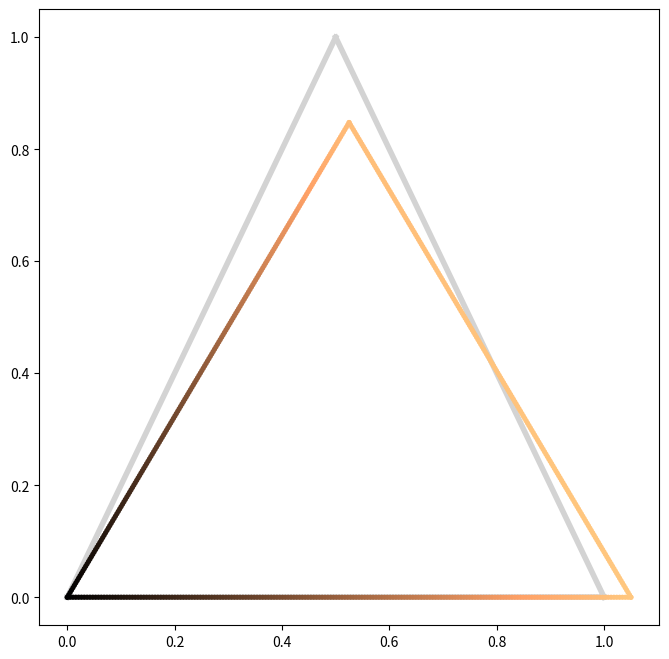

Reproduce this figure in Python. (Note: this script raises an exception after producing the figure.)
# in the previous code the elements were rectangles/quadrilaterals
# -> in this code they are BARS (LINES) = simpler!
# [redacted]

import numpy as np
from matplotlib import pyplot as plt
from matplotlib.colors import Normalize
from matplotlib.cm import ScalarMappable

# auxiliary ftions: extended_nodes updates
# returns local DOF matrix, global DOF matrix, tot num of DOC, tot num of DOF
def get_DOF(nodes, BC):
    num_nodes, PD = len(nodes), len(nodes[0])

    DOF = 0  # degrees of freedom
    DOC = 0  # degrees of constraint

    local_DOF = np.zeros((num_nodes, PD))
    global_DOF = np.zeros((num_nodes, PD))

    for i in range(num_nodes):
        for j in range(PD):
            if BC[i, j] == -1:
                DOC -= 1
                local_DOF[i, j] = DOC
            else:
                DOF += 1
                local_DOF[i, j] = DOF

    for i in range(num_nodes):
        for j in range(PD):
            if local_DOF[i, j] < 0:
                global_DOF[i, j] = abs(local_DOF[i, j]) + DOF
            else:
                global_DOF[i, j] = abs(local_DOF[i, j])

    return (local_DOF, global_DOF, abs(DOC), abs(DOF))

# obtain the element stiffness matrix based on the list of nodes in an element (el_list)
def get_element_stiffness(el_list, ext_nodes, E, A):
    X1 = ext_nodes[el_list[0], 0]
    Y1 = ext_nodes[el_list[0], 1]
    X2 = ext_nodes[el_list[1], 0]
    Y2 = ext_nodes[el_list[1], 1]

    L = np.sqrt((X1 - X2)**2 + (Y1 - Y2)**2)
    c = (X2 - X1) / L
    s = (Y2 - Y1) / L
    KE = E*A/L * np.array([[c**2, c * s, -c**2, -c * s],
                           [c * s, s**2, - c * s, -s**2],
                           [-c**2, -c * s, c**2, c * s],
                           [-c * s, -s**2, s * c, s**2]])
    return KE

# assemble the stiffness matrix K
def get_global_stiffness(nodes, conn, ext_nodes, E, A):
    num_nodes, num_el, PD = len(nodes), len(conn), len(nodes[0])
    K = np.zeros((num_nodes * PD, num_nodes * PD))  # init (global) stiffness matrix
    for i in range(num_el):  # obtain individual element stiffnesses
        element_list = conn[i,:]
        KE = get_element_stiffness(element_list, ext_nodes, E, A)
        for k in range(len(element_list)):  # for each node within element
            for l in range(PD):             # get each coordinate
                for m in range(len(element_list)):
                    for n in range(PD):
                        row = ext_nodes[element_list[k], l + 3*PD]
                        col = ext_nodes[element_list[m], n + 3*PD]
                        val = KE[k*PD + l, m*PD + n]

                        K[int(row) - 1, int(col) - 1] += val
    return K

# assemble the unknown forces
def get_forces(nodes, ext_nodes):
    num_nodes, PD = len(nodes), len(nodes[0])
    DOF = 0
    F_new = []

    for i in range(num_nodes):  # for each node
        for j in range(PD):     # for each dimension
            if ext_nodes[i, PD + j] == 1: # if node is not fixed
                DOF += 1
                F_new.append(ext_nodes[i, 5*PD+j])
    return np.array(F_new)

# assemble the unknown displacements
def get_displacements(nodes, ext_nodes):
    num_nodes, PD = len(nodes), len(nodes[0])
    DOC = 0
    U_new = []

    for i in range(num_nodes):  # for each node
        for j in range(PD):     # for each dimension
            if ext_nodes[i, PD + j] == -1: # if node is not fixed
                DOC += 1
                U_new.append(ext_nodes[i, 4*PD+j])
    return np.array(U_new)

# updates the extended nodes with the solution values for displacements and forces
def update_ext_nodes(nodes, ext_nodes, U_new, F_u):
    num_nodes, PD = len(nodes), len(nodes[0])

    DOF = 0  # degrees of freedom
    DOC = 0  # degrees of constraint

    for i in range(num_nodes):
        for j in range(PD):
            if ext_nodes[i, PD+j] == 1:
                DOF += 1
                ext_nodes[i, 4*PD + j] = U_new[DOF - 1]
            else:
                DOC += 1
                ext_nodes[i, 5*PD + j] = F_u[DOC - 1]
    return ext_nodes

# plotting mesh - function call:    plot_mesh(nodes, conn, plot_connections=True)
def plot_mesh(nodes, conn, plot_connections=True, size=10):
    plt.figure(figsize=(size,size))
    plt.grid(color = 'gray', linewidth=0.2)

    if plot_connections:  # plotting connections
        connections = set()
        for el in conn:
            if len(el) == 2:  # for bar elements
                c1 = (el[0], el[1])
                connections.add(c1)
            if len(el) == 4:
                c1, c2, c3, c4 = (el[0], el[1]), (el[1], el[2]), (el[2], el[3]), (el[3], el[0])
                connections.add(c1); connections.add(c2); connections.add(c3); connections.add(c4)
            elif len(el) == 3:
                c1, c2, c3 = (el[0], el[1]), (el[1], el[2]), (el[2], el[0])
                connections.add(c1); connections.add(c2); connections.add(c3)
        for (el1, el2) in connections:
            (x1, y1) = nodes[el1]
            (x2, y2) = nodes[el2]
            plt.plot([x1, x2], [y1, y2], linewidth=0.9, color='orange', marker='', zorder=1)

    plt.scatter(nodes[:,0], nodes[:,1], marker='o', color='b', s=5, zorder=2)  # plot nodes
    plt.axis('equal')
    plt.show()

# plotting nodes: numpy array of xs and ys
def plot_nodes(nodes, size=10):
    plt.figure(figsize=(size,size))
    plt.grid(color = 'gray', linewidth=0.2)
    plt.scatter(nodes[:,0], nodes[:,1], marker='o')
    plt.axis('equal')
    plt.title(f"num of nodes {num_nodes}")
    if size >= 8:  # print node labels
        for i,(x,y) in enumerate(nodes):
            plt.text(x, y, str(i))
    plt.show()


# material specifications
E = 10.0 ** 6   # Youngs modulus
A = 0.01        # cross-section area of a bar

# defining the structure
nodes = np.array([[0, 0],
                  [1, 0],
                  [0.5, 1]])
conn = np.array([[0, 1],
                 [1, 2],
                 [2, 0]])
num_nodes = len(nodes)  # total number of nodes
PD = 2                  # problem dimension: 2D

# assigning boundary conditions (Dirichlet & Neumann BC)
BC = np.array([[-1, -1],  # (-1,-1) -> fixed in X and Y
               [1, -1],   # ( 1,-1) -> free to move in X and fixed in Y
               [1, 1]])   # ( 1, 1) -> free to move in X and Y


# assigning nodal forces
F = np.array([[0,  0],
              [0,  0],
              [0, -20]])

# initial displacements
U = np.array([[0, 0],
              [0, 0],
              [0, 0]])

# extended node list (ENL)
(localDOF, globalDOF, DOC, DOF) = get_DOF(nodes=nodes, BC=BC)  # get the DOF matrices
ext_nodes = np.zeros((num_nodes, 6 * PD))  # nodes, BC, local DoF, global DoF, Displacement, Forces
ext_nodes[:, 0:PD] = nodes          # first 2 columns are node list
ext_nodes[:, PD:2*PD] = BC          # boundary conditions
ext_nodes[:, 2*PD:3*PD] = localDOF  # local DOFs
ext_nodes[:, 3*PD:4*PD] = globalDOF # global DOFs
ext_nodes[:, 4*PD:5*PD] = U         # displacements
ext_nodes[:, 5*PD:6*PD] = F         # forces

K = get_global_stiffness(nodes=nodes, conn=conn, ext_nodes=ext_nodes, E=E, A=A)  # calculating global stiffness
U, F = U.flatten(), F.flatten()
print(F.shape)


# finding the new displacements and forces
F_p = get_forces(nodes, ext_nodes)        # force prescribed
U_p = get_displacements(nodes, ext_nodes) # displacement prescribed

print(F_p.shape)

# using F = K * U
K_UU = K[0:DOF, 0:DOF]
K_UP = K[0:DOF, DOF:DOF+DOC]
K_PU = K[DOF:DOF+DOC, 0:DOF]
K_PP = K[DOF:DOF+DOC, DOF:DOF+DOC]


F_com = F_p - np.matmul(K_UP, U_p)                            # 'combined' F
U_new = np.matmul(np.linalg.inv(K_UU), F_com)                 # the nodal displacements
F_new = np.matmul(K_PU, U_new) + np.matmul(K_PP, U_p)         # the nodal forces
ext_nodes = update_ext_nodes(nodes, ext_nodes, U_new, F_new)  # matrix with solutions

print(F_com.shape)
print(F_com, U_new, F_new)
print(ext_nodes)



ex = 100               # exaggerate the displacement (for display)
interpolation_num = 200  # how many points to add in each element
num_nodes, num_el, PD = len(nodes), len(conn), len(nodes[0])


x_new = nodes[:, 0] + ex * ext_nodes[:, 8]  # new coordinates x
y_new = nodes[:, 1] + ex * ext_nodes[:, 9]  # new coordinates y
x_old = ext_nodes[:, 0]                    # initial coordinates x
y_old = ext_nodes[:, 1]                    # initial coordinates y
U_xy = ext_nodes[:, 9:11]              # displacements [x,y]
U_abs = np.sqrt(x_new**2 + y_new**2)   # absolute displacements




xs, ys, colors = [], [], []    # init plotting points and colors
# plotting the lines with different colors (linearly interpolated points)
for i in range(num_el):  # for each element
    inds = conn[i]
    x1, y1 = x_new[inds[0]], y_new[inds[0]]
    x2, y2 = x_new[inds[1]], y_new[inds[1]]
    if x1 == x2:
        xs_i = np.linspace(x1, x2, interpolation_num)
        ys_i = np.linspace(y1, y2, interpolation_num)
    else:
        a = (y2 - y1)/(x2 - x1)  # slope
        xs_i = np.linspace(x1, x2, interpolation_num)
        ys_i = a*(xs_i - x1) + y1

    xs.append(xs_i)
    ys.append(ys_i)
    colors.append(np.linspace(U_abs[inds[0]], U_abs[inds[1]], interpolation_num))
xs, ys, colors = np.array(xs), np.array(ys), np.array(colors)
xs, ys, colors = xs.flatten(), ys.flatten(), colors.flatten()

f1 = plt.figure(figsize=(8,8)) # init the figure
ax1 = f1.add_subplot(111)      # init the axes

# plotting the original structure
for i in range(num_el):  # for each element
    inds = conn[i]
    x1, y1 = x_old[inds[0]], y_old[inds[0]]
    x2, y2 = x_old[inds[1]], y_old[inds[1]]
    ax1.plot([x1, x2], [y1, y2], linewidth=4, color='lightgray', marker='', zorder=1)

# plotting the new displacements
cmap = plt.get_cmap('copper')
ax1.scatter(xs, ys, c=colors, cmap=cmap, s=14, edgecolor='None', zorder=2)
color_scale = Normalize(np.abs(colors.min()), np.abs(colors.max()))  # scale to use in the colorbar
f1.colorbar(ScalarMappable(norm=color_scale, cmap=cmap))

plt.show()

# using Truss Analysis for more complicated streucture: SIMPLE SQUARE OUTLINE
# LOADING: ->[]<-
# !!! simple square outline CANNOT WORK! 'statistically indeterminate / singular matrix'
# !!! "LinAlgError: Singular matrix"


# material specifications
E = 10.0 ** 6   # Youngs modulus
A = 0.01        # cross-section area of a bar


# defining the structure
width, height = 10, 10      # dimensions of the square
num_el_x, num_el_y = 10, 10 # num of elements

dx, dy = width / num_el_x, height / num_el_y
num_nodes = 2*(num_el_x + num_el_y) # number of nodes
PD = 2                              # problem dimension: 2D

nodes = []
x, y = 0, 0
for i in range(num_el_y-1):  # LEFT
    nodes.append([x, y])
    y += dy
nodes.append([x,y])
y += dy
for i in range(num_el_x-1):  # TOP
    nodes.append([x,y])
    x += dx
nodes.append([x,y])
x += dx
for i in range(num_el_y-1):  # RIGHT
    nodes.append([x, y])
    y -= dy
nodes.append([x,y])
y -= dy
for i in range(num_el_x-1):  # BOTTOM
    nodes.append([x,y])
    x -= dx
nodes.append([x,y])
nodes = np.array(nodes)

conn = [[i, i+1] for i in range(num_nodes - 1)]  # # list of connections for each element
conn.append([num_nodes - 1, 0])
conn = np.array(conn)


plot_nodes(nodes, size=8)                             # plotting the mesh
plot_mesh(nodes, conn, plot_connections=True, size=8) # plotting the mesh


# assigning boundary conditions (Dirichlet & Neumann BC)
BC = np.ones((num_nodes, PD))  # init the BC conditions
for i in range(num_nodes):
    (x, y) = nodes[i]

    if height / 2 <= y < height / 2 + dy:
        if x < width // 2:
            BC[i, :] = [-1, -1]  # fix the point in X and Y
        elif x > width // 2:
            BC[i, :] = [1, -1]  # fix the point in Y


# assigning nodal forces
F = np.zeros((num_nodes, PD))
for i in range(num_nodes):
    (x, y) = nodes[i]

    if height / 2 <= y < height / 2 + dy:
        if x > width // 2:
            F[i, :] = [-10, 0]  # fix the point in Y


# initial displacements
U = np.zeros((num_nodes, PD))


# extended node list (ENL)
(localDOF, globalDOF, DOC, DOF) = get_DOF(nodes=nodes, BC=BC)  # get the DOF matrices
ext_nodes = np.zeros((num_nodes, 6 * PD))  # nodes, BC, local DoF, global DoF, Displacement, Forces
ext_nodes[:, 0:PD] = nodes          # first 2 columns are node list
ext_nodes[:, PD:2*PD] = BC          # boundary conditions
ext_nodes[:, 2*PD:3*PD] = localDOF  # local DOFs
ext_nodes[:, 3*PD:4*PD] = globalDOF # global DOFs
ext_nodes[:, 4*PD:5*PD] = U         # displacements
ext_nodes[:, 5*PD:6*PD] = F         # forces


# calculating the global stiffness matrix
K = get_global_stiffness(nodes=nodes, conn=conn, ext_nodes=ext_nodes, E=E, A=A)
U, F = U.flatten(), F.flatten()


# finding the new displacements and forces
F_p = get_forces(nodes, ext_nodes)        # force prescribed
U_p = get_displacements(nodes, ext_nodes) # displacement prescribed


# using F = K * U
K_UU = K[0:DOF, 0:DOF]
K_UP = K[0:DOF, DOF:DOF+DOC]
K_PU = K[DOF:DOF+DOC, 0:DOF]
K_PP = K[DOF:DOF+DOC, DOF:DOF+DOC]

F_com = F_p - np.matmul(K_UP, U_p)                            # 'combined' F
U_new = np.matmul(np.linalg.inv(K_UU), F_com)                 # the nodal displacements
F_new = np.matmul(K_PU, U_new) + np.matmul(K_PP, U_p)         # the nodal forces
ext_nodes = update_ext_nodes(nodes, ext_nodes, U_new, F_new)  # matrix with solutions

# visualisation

ex = 100               # exaggerate the displacement (for display)
interpolation_num = 10  # how many points to add in each element
num_nodes, num_el, PD = len(nodes), len(conn), len(nodes[0])


x_new = nodes[:, 0] + ex * ext_nodes[:, 8]  # new coordinates x
y_new = nodes[:, 1] + ex * ext_nodes[:, 9]  # new coordinates y
x_old = ext_nodes[:, 0]                    # initial coordinates x
y_old = ext_nodes[:, 1]                    # initial coordinates y
U_xy = ext_nodes[:, 9:11]              # displacements [x,y]
U_abs = np.sqrt(x_new**2 + y_new**2)   # absolute displacements




xs, ys, colors = [], [], []    # init plotting points and colors
# plotting the lines with different colors (linearly interpolated points)
for i in range(num_el):  # for each element
    inds = conn[i]
    x1, y1 = x_new[inds[0]], y_new[inds[0]]
    x2, y2 = x_new[inds[1]], y_new[inds[1]]
    if x1 == x2:
        xs_i = np.linspace(x1, x2, interpolation_num)
        ys_i = np.linspace(y1, y2, interpolation_num)
    else:
        a = (y2 - y1)/(x2 - x1)  # slope
        xs_i = np.linspace(x1, x2, interpolation_num)
        ys_i = a*(xs_i - x1) + y1

    xs.append(xs_i)
    ys.append(ys_i)
    colors.append(np.linspace(U_abs[inds[0]], U_abs[inds[1]], interpolation_num))
xs, ys, colors = np.array(xs), np.array(ys), np.array(colors)
xs, ys, colors = xs.flatten(), ys.flatten(), colors.flatten()

f1 = plt.figure(figsize=(8,8)) # init the figure
ax1 = f1.add_subplot(111)      # init the axes

# plotting the original structure
for i in range(num_el):  # for each element
    inds = conn[i]
    x1, y1 = x_old[inds[0]], y_old[inds[0]]
    x2, y2 = x_old[inds[1]], y_old[inds[1]]
    ax1.plot([x1, x2], [y1, y2], linewidth=4, color='lightgray', marker='', zorder=1)

# plotting the new displacements
cmap = plt.get_cmap('copper')
ax1.scatter(xs, ys, c=colors, cmap=cmap, s=14, edgecolor='None', zorder=2)
color_scale = Normalize(np.abs(colors.min()), np.abs(colors.max()))  # scale to use in the colorbar
f1.colorbar(ScalarMappable(norm=color_scale, cmap=cmap))

plt.show()

